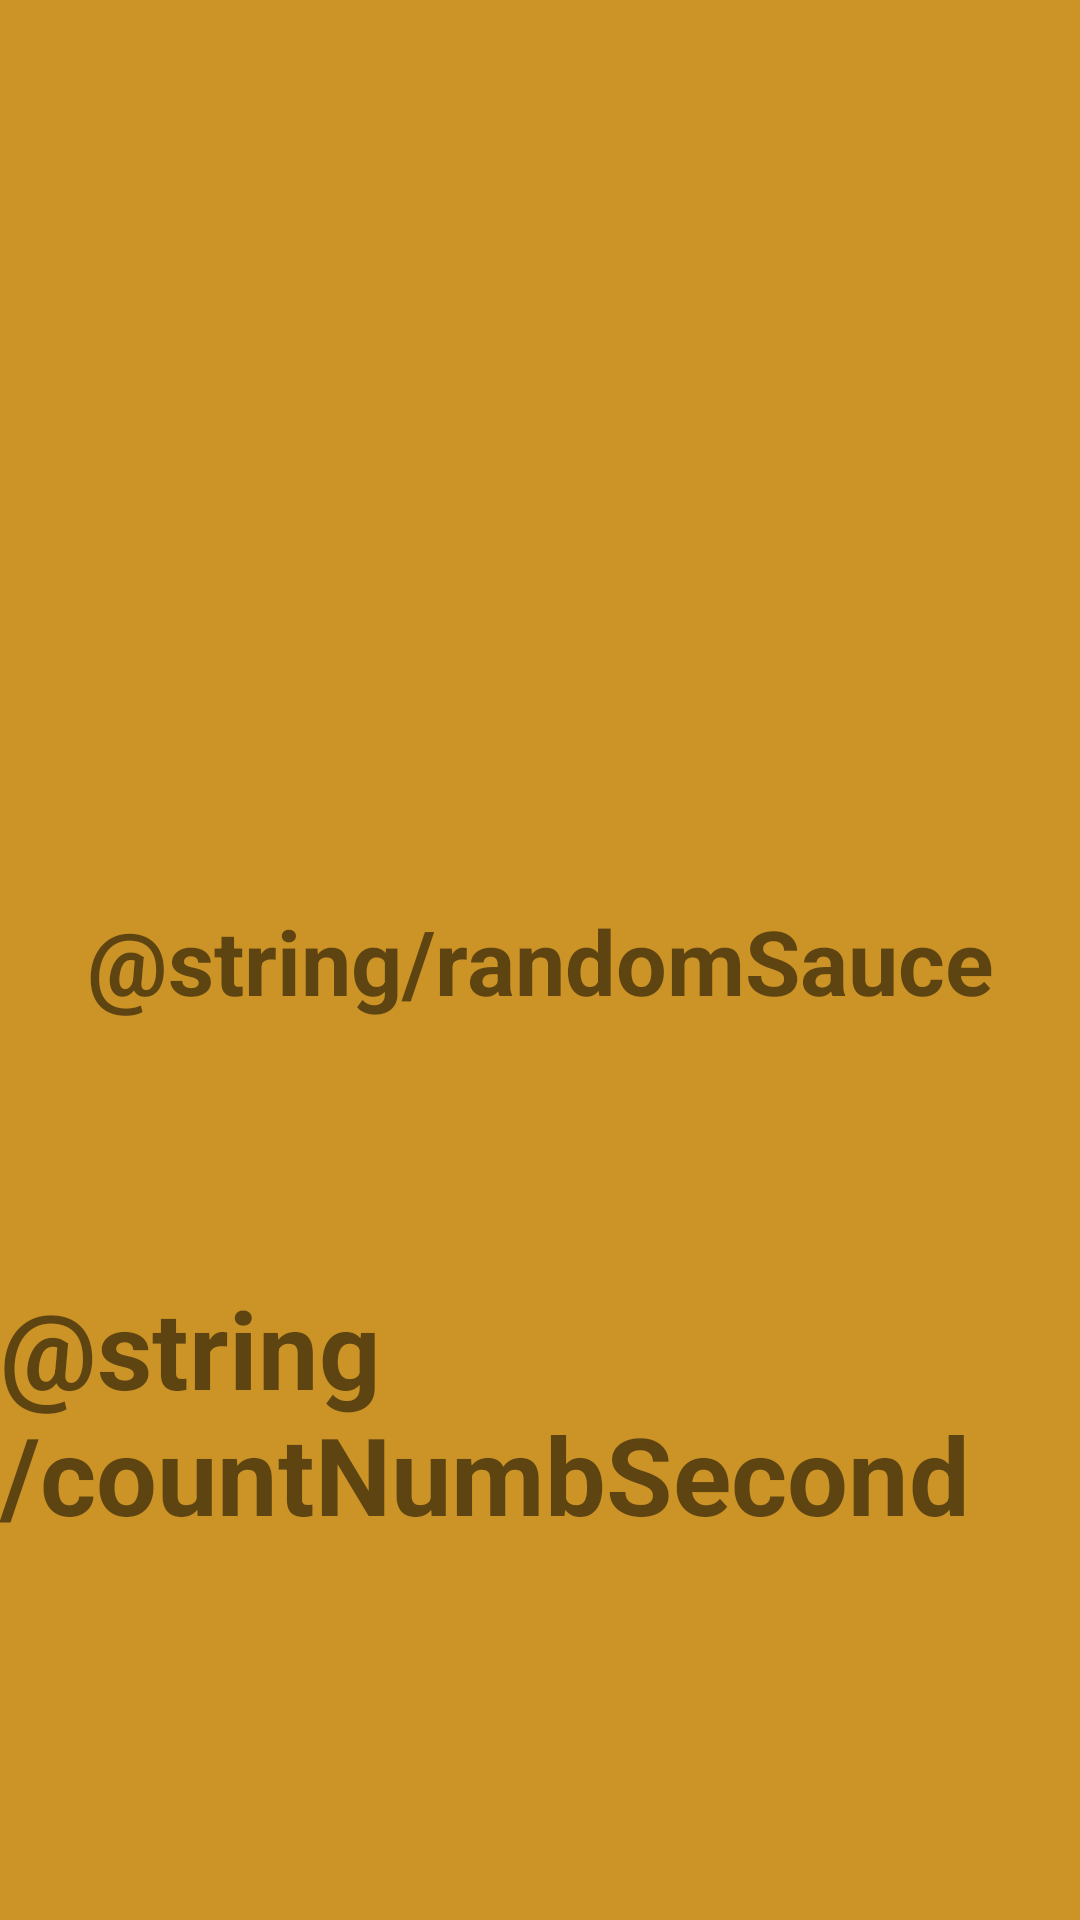

This screen was rendered from an Android layout file. Write that file and the resources it references.
<!-- AndroidManifest.xml: application theme AppTheme.NoActionBar -->
<!-- res/layout/activity_not_main.xml -->
<?xml version="1.0" encoding="utf-8"?>
<android.support.constraint.ConstraintLayout
        xmlns:android="http://schemas.android.com/apk/res/android"
        xmlns:tools="http://schemas.android.com/tools"
        xmlns:app="http://schemas.android.com/apk/res-auto"
        android:layout_width="match_parent"
        android:layout_height="match_parent"
        tools:context=".NotMainActivity">

    <TextView
            android:background="@color/colorPrimaryDark"
            android:layout_width="0dp"
            android:layout_height="0dp" android:id="@+id/textView"
            app:layout_constraintStart_toStartOf="parent" app:layout_constraintTop_toTopOf="parent"
            app:layout_constraintEnd_toEndOf="parent"
            app:layout_constraintBottom_toBottomOf="parent"/>
    <TextView
            android:text="@string/randomSauce"
            android:layout_width="wrap_content"
            android:layout_height="wrap_content" android:id="@+id/textView3"
            app:layout_constraintEnd_toEndOf="parent" android:layout_marginEnd="8dp" android:layout_marginRight="8dp"
            app:layout_constraintStart_toStartOf="parent" android:layout_marginLeft="8dp"
            android:layout_marginStart="8dp" android:layout_marginBottom="8dp"
            app:layout_constraintBottom_toBottomOf="parent" android:layout_marginTop="8dp"
            app:layout_constraintTop_toTopOf="parent" android:textSize="30sp" android:textStyle="bold"/>
    <TextView
            android:text="@string/countNumbSecond"
            android:layout_width="wrap_content"
            android:layout_height="wrap_content" android:id="@+id/textView4"
            app:layout_constraintTop_toTopOf="@+id/textView3"
            app:layout_constraintBottom_toBottomOf="parent"
            android:layout_marginBottom="8dp" app:layout_constraintStart_toStartOf="parent"
            app:layout_constraintEnd_toEndOf="parent" android:layout_marginEnd="8dp" android:layout_marginRight="8dp"
            android:layout_marginLeft="8dp" android:layout_marginStart="8dp" android:layout_marginTop="8dp"
            android:textSize="36sp" android:textStyle="bold"/>
</android.support.constraint.ConstraintLayout>
<!-- resources referenced by this layout -->
<resources>
  <color name="colorPrimaryDark">#CC9427</color>
  <style name="AppTheme.NoActionBar">
          <item name="windowActionBar">false</item>
          <item name="windowNoTitle">true</item>
      </style>
</resources>
